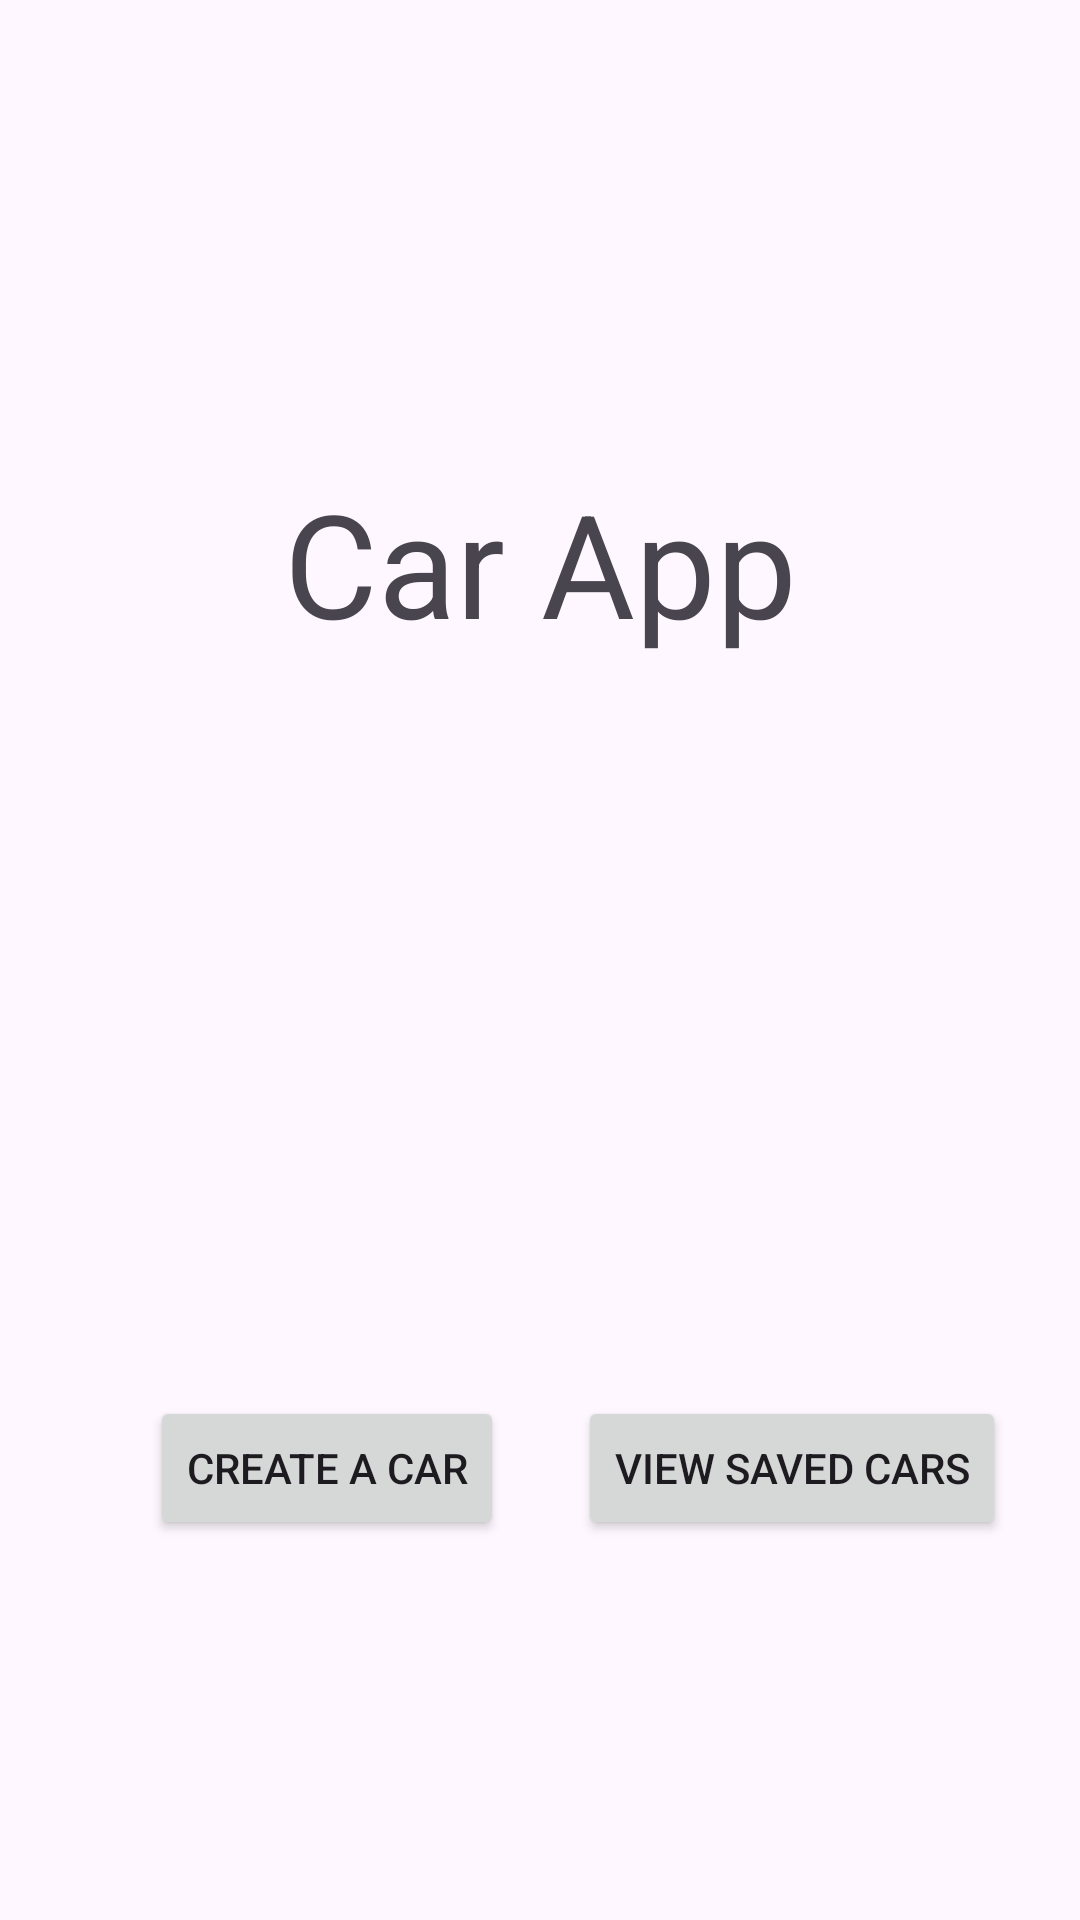

The Android layout XML behind this screen, and the referenced resources:
<!-- AndroidManifest.xml: application theme Theme.PMDM_Examen -->
<!-- res/layout/activity_main.xml -->
<?xml version="1.0" encoding="utf-8"?>
<androidx.constraintlayout.widget.ConstraintLayout xmlns:android="http://schemas.android.com/apk/res/android"
    xmlns:app="http://schemas.android.com/apk/res-auto"
    xmlns:tools="http://schemas.android.com/tools"
    android:layout_width="match_parent"
    android:layout_height="match_parent"
    tools:context=".MainActivity">

    <TextView
        android:id="@+id/textView"
        android:layout_width="wrap_content"
        android:layout_height="wrap_content"
        android:text="Car App"
        android:textSize="48sp"
        app:layout_constraintBottom_toBottomOf="parent"
        app:layout_constraintEnd_toEndOf="parent"
        app:layout_constraintStart_toStartOf="parent"
        app:layout_constraintTop_toTopOf="parent"
        app:layout_constraintVertical_bias="0.26999998" />

    <Button
        android:id="@+id/createCarButton"
        android:layout_width="wrap_content"
        android:layout_height="wrap_content"
        android:layout_marginStart="50dp"
        android:text="Create a car"
        app:layout_constraintBottom_toBottomOf="parent"
        app:layout_constraintStart_toStartOf="parent"
        app:layout_constraintTop_toBottomOf="@+id/textView"
        app:layout_constraintVertical_bias="0.65999997" />

    <Button
        android:id="@+id/viewCarsButton"
        android:layout_width="wrap_content"
        android:layout_height="wrap_content"
        android:text="View Saved Cars"
        app:layout_constraintEnd_toEndOf="parent"
        app:layout_constraintStart_toEndOf="@+id/createCarButton"
        app:layout_constraintTop_toTopOf="@+id/createCarButton" />


</androidx.constraintlayout.widget.ConstraintLayout>
<!-- resources referenced by this layout -->
<resources>
  <style name="Theme.PMDM_Examen" parent="Base.Theme.PMDM_Examen" />
  <style name="Base.Theme.PMDM_Examen" parent="Theme.Material3.DayNight.NoActionBar">
          
          
      </style>
</resources>
